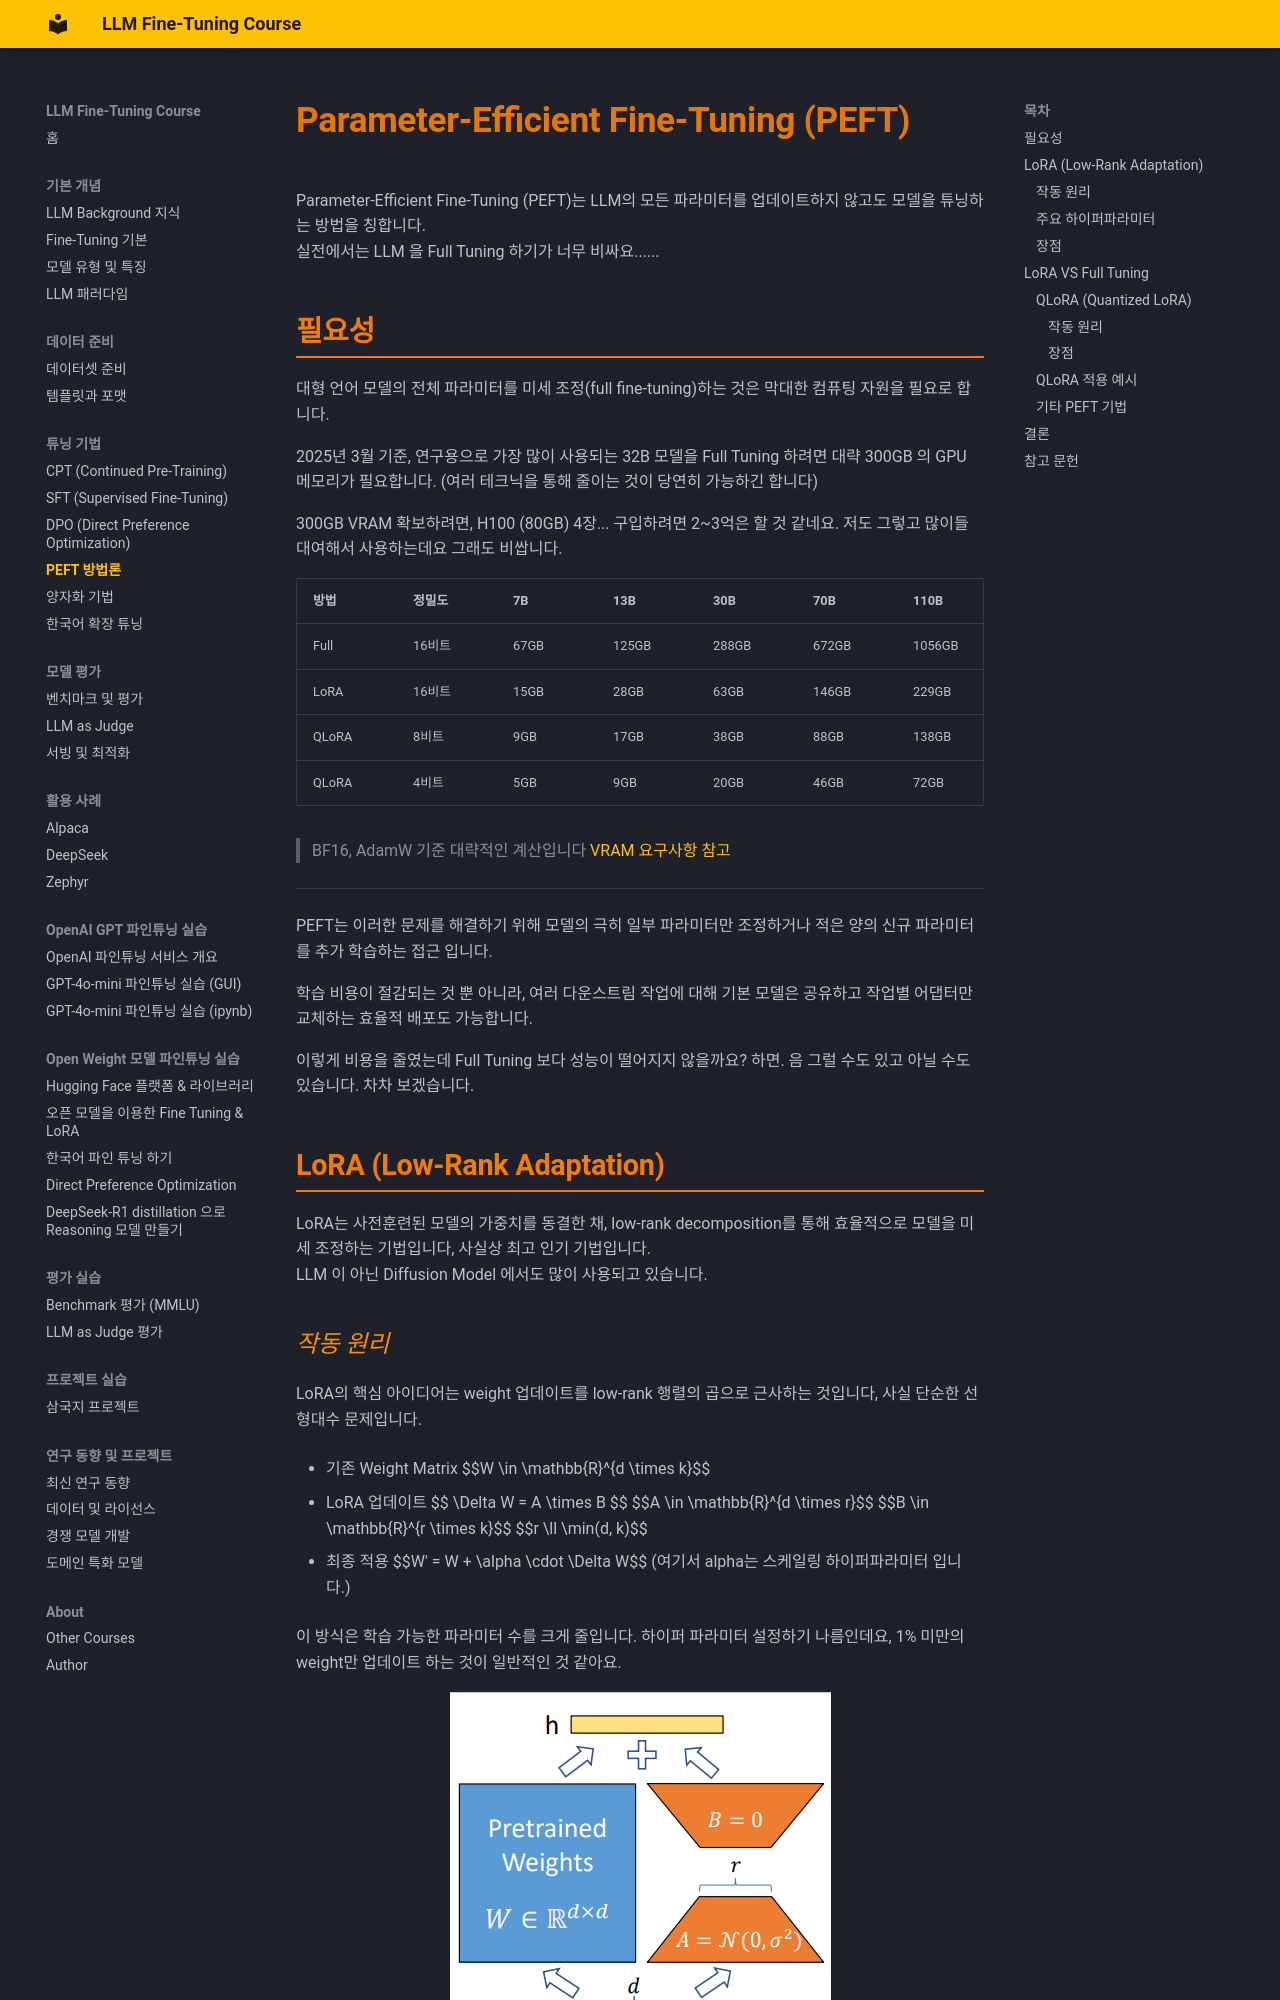

repository: jonhpark7966/FineTuning_Course · page: tuning_techniques/peft_methods/index.html · generator: mkdocs

# Parameter-Efficient Fine-Tuning (PEFT)


Parameter-Efficient Fine-Tuning (PEFT)는 LLM의 모든 파라미터를 업데이트하지 않고도 모델을 튜닝하는 방법을 칭합니다.  
실전에서는 LLM 을 Full Tuning 하기가 너무 비싸요...... 

## 필요성

대형 언어 모델의 전체 파라미터를 미세 조정(full fine-tuning)하는 것은 막대한 컴퓨팅 자원을 필요로 합니다.

2025년 3월 기준, 연구용으로 가장 많이 사용되는 32B 모델을 Full Tuning 하려면 대략 300GB 의 GPU 메모리가 필요합니다. (여러 테크닉을 통해 줄이는 것이 당연히 가능하긴 합니다)

300GB VRAM 확보하려면, H100 (80GB) 4장... 구입하려면 2~3억은 할 것 같네요. 저도 그렇고 많이들 대여해서 사용하는데요 그래도 비쌉니다.   

| 방법 | 정밀도 | 7B | 13B | 30B | 70B | 110B |
|------|--------|-----|------|------|------|------|
| Full | 16비트 | 67GB | 125GB | 288GB | 672GB | 1056GB |
| LoRA | 16비트 | 15GB | 28GB | 63GB | 146GB | 229GB |
| QLoRA | 8비트 | 9GB | 17GB | 38GB | 88GB | 138GB |
| QLoRA | 4비트 | 5GB | 9GB | 20GB | 46GB | 72GB |

> BF16, AdamW 기준 대략적인 계산입니다 [VRAM 요구사항 참고](https://modal.com/blog/how-much-vram-need-fine-tuning)

---

PEFT는 이러한 문제를 해결하기 위해 모델의 극히 일부 파라미터만 조정하거나 적은 양의 신규 파라미터를 추가 학습하는 접근 입니다.  

학습 비용이 절감되는 것 뿐 아니라, 여러 다운스트림 작업에 대해 기본 모델은 공유하고 작업별 어댑터만 교체하는 효율적 배포도 가능합니다. 

이렇게 비용을 줄였는데 Full Tuning 보다 성능이 떨어지지 않을까요? 하면. 음 그럴 수도 있고 아닐 수도 있습니다. 차차 보겠습니다. 




## LoRA (Low-Rank Adaptation)

LoRA는 사전훈련된 모델의 가중치를 동결한 채, low-rank decomposition를 통해 효율적으로 모델을 미세 조정하는 기법입니다, 사실상 최고 인기 기법입니다.  
LLM 이 아닌 Diffusion Model 에서도 많이 사용되고 있습니다. 

### 작동 원리

LoRA의 핵심 아이디어는 weight 업데이트를 low-rank 행렬의 곱으로 근사하는 것입니다, 사실 단순한 선형대수 문제입니다.  

- 기존 Weight Matrix
$$W \in \mathbb{R}^{d \times k}$$

- LoRA 업데이트 
$$ \Delta W = A \times B $$ 
$$A \in \mathbb{R}^{d \times r}$$
$$B \in \mathbb{R}^{r \times k}$$
$$r \ll \min(d, k)$$

- 최종 적용
$$W' = W + \alpha \cdot \Delta W$$ 
(여기서 alpha는 스케일링 하이퍼파라미터 입니다.)

이 방식은 학습 가능한 파라미터 수를 크게 줄입니다. 하이퍼 파라미터 설정하기 나름인데요, 1% 미만의 weight만 업데이트 하는 것이 일반적인 것 같아요.

<div style="text-align: center;">
  <img src="../../rscs/lora.png" alt="LoRA Architecture">
  <p><em>출처 - <a href="https://arxiv.org/abs/2106.09685">LORA: LOW-RANK ADAPTATION OF LARGE LANGUAGE MODELS</a></em></p>
</div>
